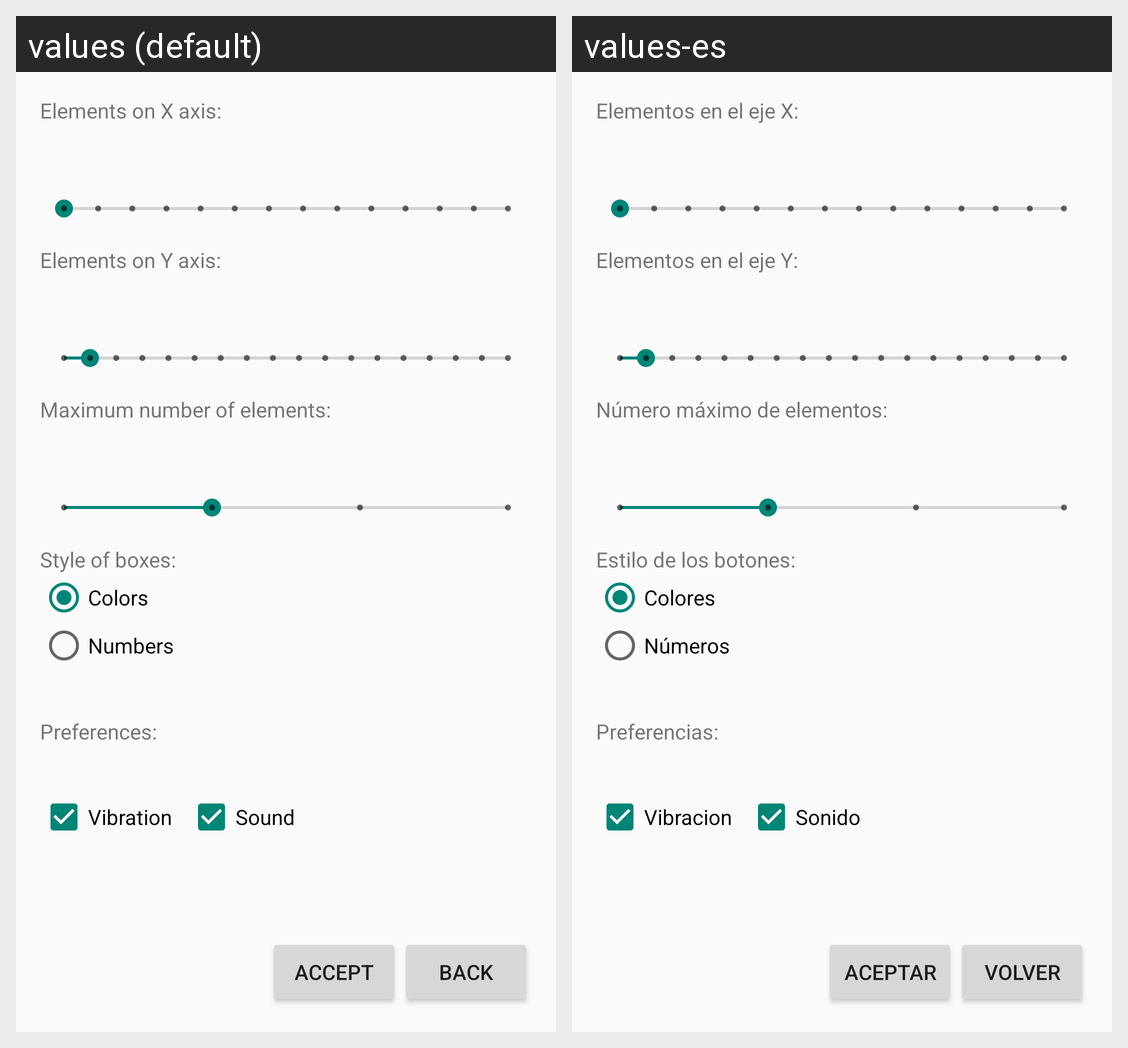

The same Android screen rendered under two of its app's locales, left to right. List the strings drawn on it with the default value and each locale's translation.
Android screen res/layout/activity_configuracion.xml rendered under 2 locales, left to right: values (default), values-es. Device: Nexus 5 (rendered at 1080×1920; each locale shown at half size, 540×960, under a caption strip naming it); theme TemaPrefs.
Strings drawn on this screen, with the default value and each locale's value (text and hints the layout hard-codes, and strings that could not be matched under every locale, appear in the picture but are not listed):

seekbarX
  values: Elements on X axis:
  values-es: Elementos en el eje X:

seekbarY
  values: Elements on Y axis:
  values-es: Elementos en el eje Y:

numMax
  values: Maximum number of elements:
  values-es: Número máximo de elementos:

colorOrNumber
  values: Style of boxes:
  values-es: Estilo de los botones:

colorOpt
  values: Colors
  values-es: Colores

numOpt
  values: Numbers
  values-es: Números

prefs
  values: Preferences:
  values-es: Preferencias:

vibr
  values: Vibration
  values-es: Vibracion

soun
  values: Sound
  values-es: Sonido

accept
  values: Accept
  values-es: Aceptar

back
  values: Back
  values-es: Volver
